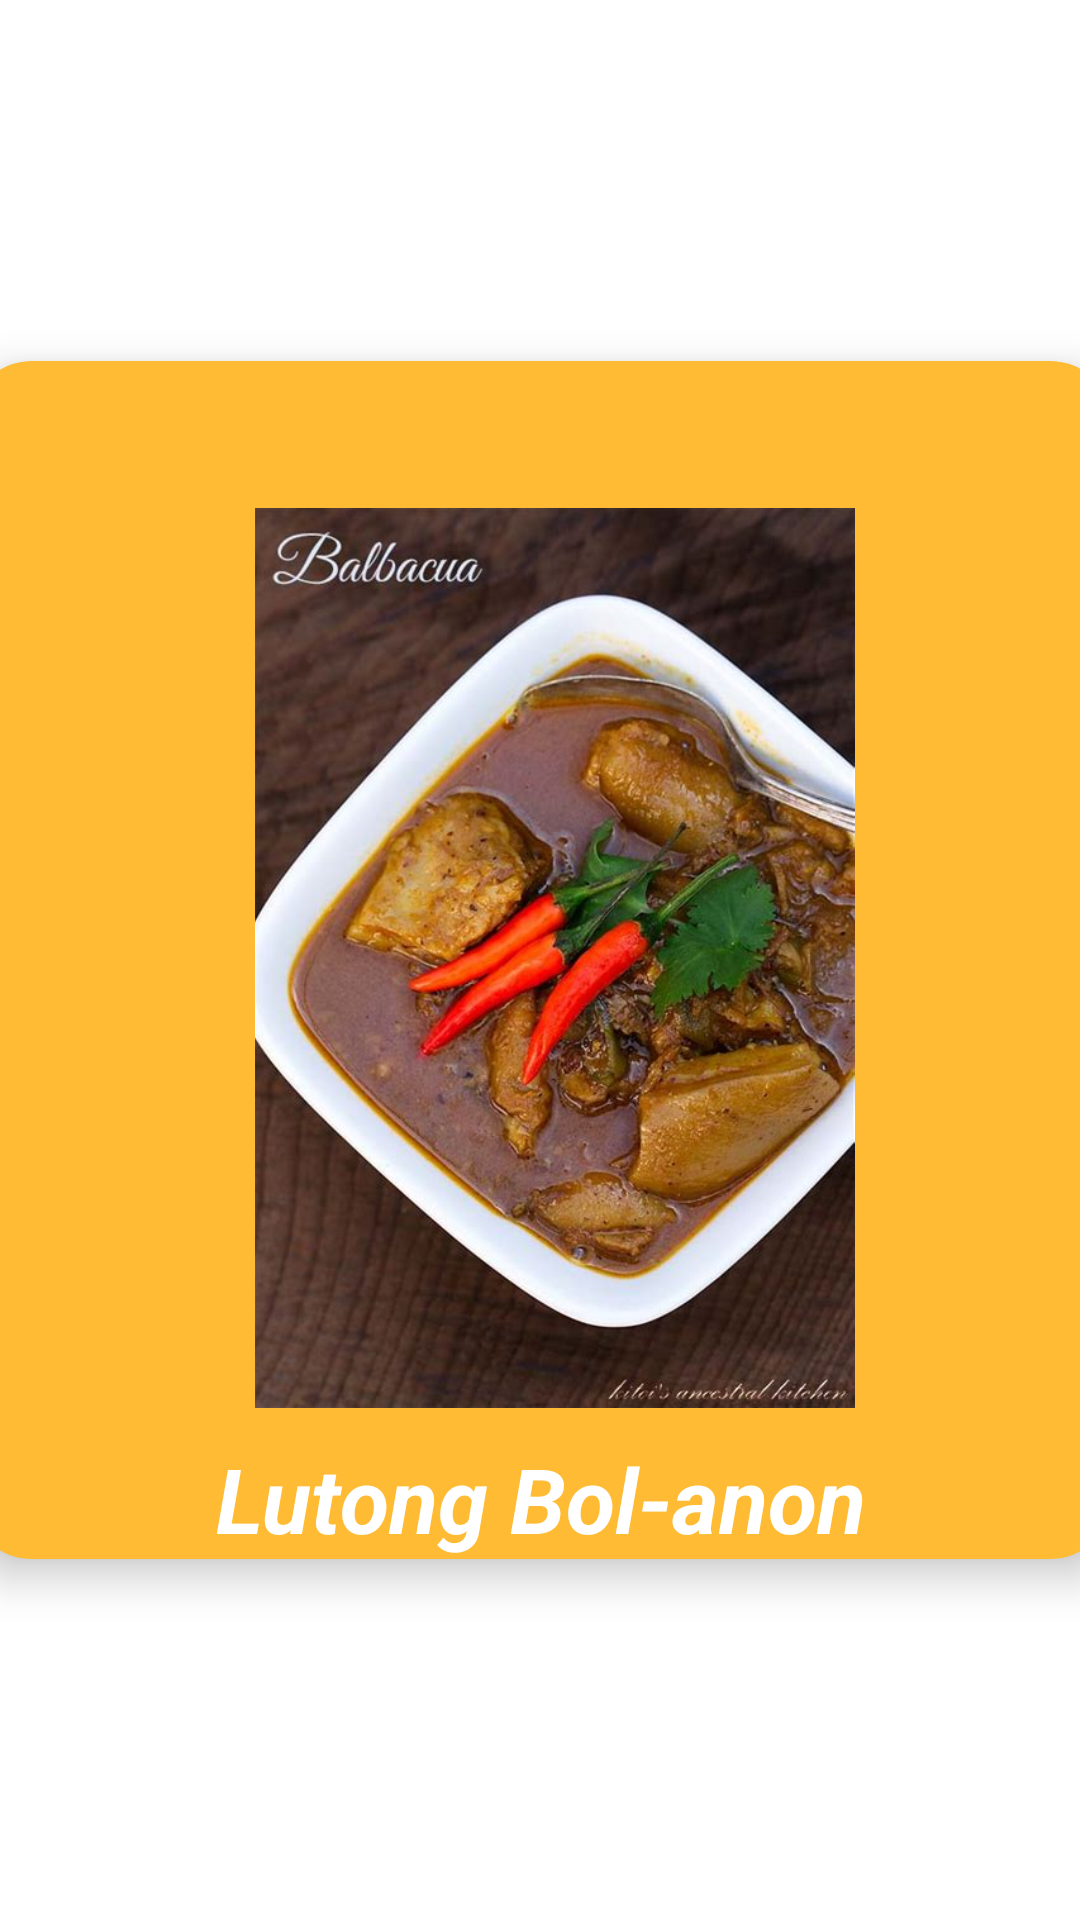

Layout XML and referenced resources for this Android screen:
<!-- AndroidManifest.xml: application theme Theme.Bohols_best_recipe -->
<!-- res/layout/recycler_view_row.xml -->
<?xml version="1.0" encoding="utf-8"?>
<androidx.constraintlayout.widget.ConstraintLayout xmlns:android="http://schemas.android.com/apk/res/android"
    xmlns:app="http://schemas.android.com/apk/res-auto"
    xmlns:tools="http://schemas.android.com/tools"
    android:layout_width="match_parent"
    android:layout_height="wrap_content">

    <androidx.cardview.widget.CardView
        android:id="@+id/cardView"
        android:layout_width="380dp"
        android:layout_height="wrap_content"
        android:background="@android:color/holo_orange_light"
        app:cardBackgroundColor="@android:color/holo_orange_light"
        app:layout_constraintBottom_toBottomOf="parent"
        app:layout_constraintEnd_toEndOf="parent"
        app:layout_constraintStart_toStartOf="parent"
        app:layout_constraintTop_toTopOf="parent"
        app:cardCornerRadius="20dp"
        app:cardElevation="8dp"
        android:layout_marginStart="8dp"
        android:layout_marginEnd="8dp"
        android:layout_marginTop="15dp"
        android:layout_marginBottom="15dp">

        <androidx.constraintlayout.widget.ConstraintLayout
            android:layout_width="match_parent"
            android:layout_height="match_parent">



            <ImageView
                android:id="@+id/imageView"
                android:layout_width="389dp"
                android:layout_height="300dp"
                app:layout_constraintBottom_toBottomOf="parent"
                app:layout_constraintEnd_toEndOf="parent"
                app:layout_constraintHorizontal_bias="0.0"
                app:layout_constraintStart_toStartOf="parent"
                app:layout_constraintTop_toTopOf="parent"
                app:layout_constraintVertical_bias="0.494"
                android:src="@drawable/balbacua" />

            <TextView
                android:id="@+id/textView"
                android:layout_width="wrap_content"
                android:layout_height="wrap_content"
                android:layout_marginTop="10dp"
                android:text="@string/Luton_Bol_anon"
                android:textColor="#FFFFFF"
                android:textSize="30sp"
                android:textStyle="bold|italic"
                app:layout_constraintEnd_toEndOf="parent"
                app:layout_constraintStart_toStartOf="parent"
                app:layout_constraintTop_toBottomOf="@+id/imageView" />

        </androidx.constraintlayout.widget.ConstraintLayout>
    </androidx.cardview.widget.CardView>

</androidx.constraintlayout.widget.ConstraintLayout>
<!-- resources referenced by this layout -->
<resources>
  <!-- drawable balbacua: jpg bitmap (drawable-v24, 60683 bytes) -->
  <string name="Luton_Bol_anon">Lutong Bol-anon</string>
  <style name="Theme.Bohols_best_recipe" parent="Theme.MaterialComponents.DayNight.DarkActionBar">
          
          <item name="colorPrimary">@color/purple_500</item>
          <item name="colorPrimaryVariant">@color/purple_700</item>
          <item name="colorOnPrimary">@color/white</item>
          
          <item name="colorSecondary">@color/teal_200</item>
          <item name="colorSecondaryVariant">@color/teal_700</item>
          <item name="colorOnSecondary">@color/black</item>
          
          <item name="android:statusBarColor">?attr/colorPrimaryVariant</item>
          
      </style>
  <!-- not gathered from this repository: default colours our renderer supplied (Android Studio template values) -->
  <color name="purple_500">#FF6200EE</color>
  <color name="purple_700">#FF3700B3</color>
  <color name="teal_200">#FF03DAC5</color>
  <color name="teal_700">#FF018786</color>
  <color name="black">#FF000000</color>
  <color name="white">#FFFFFFFF</color>
</resources>
